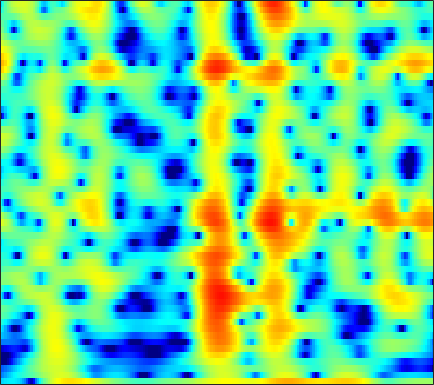

The data file committed next to this chart (first rows):
-6.6707, -6.3691, -5.9971, -5.7, -5.541, -5.4455, -5.5407, -5.7482, -6.2597, -7.0859, -8.3299, -9.6644, -12.202, -15.793, -17.652, -14.514, -10.115, -7.5165, -4.7812, -2.6218, -0.863, 0.25004, 1.5158, 2.5739
-10.33, -9.541, -8.498, -7.514, -6.836, -6.02, -5.299, -4.812, -4.23, -3.717, -3.259, -2.939, -2.531, -2.119, -1.797, -1.339, -0.8418, -0.4433, 0.1135, 0.682, 1.243, 1.645, 2.144, 2.582
-11.44, -11.11, -10.5, -9.74, -9.11, -8.214, -7.292, -6.595, -5.677, -4.78, -3.921, -3.3, -2.51, -1.762, -1.229, -0.5559, 0.07361, 0.5167, 1.068, 1.567, 2.01, 2.302, 2.633, 2.89
-23.85, -23.18, -20.88, -18.2, -16.31, -14.05, -12.06, -10.71, -9.074, -7.59, -6.227, -5.273, -4.083, -2.978, -2.203, -1.238, -0.3521, 0.2616, 1.006, 1.667, 2.238, 2.606, 3.015, 3.325
-24.27, -23.65, -21.99, -19.85, -18.22, -16.21, -14.43, -13.23, -11.77, -10.4, -9.074, -8.072, -6.716, -5.34, -4.305, -2.957, -1.677, -0.7778, 0.3197, 1.298, 2.139, 2.678, 3.27, 3.715
-17.35, -16.49, -15.55, -14.73, -14.24, -13.8, -13.66, -13.78, -14.31, -15.32, -16.67, -17.22, -15.61, -12.18, -9.585, -6.552, -4.027, -2.423, -0.6077, 0.8872, 2.105, 2.849, 3.639, 4.209
-10.12, -10.11, -10.11, -10.13, -10.19, -10.34, -10.58, -10.81, -11.24, -11.75, -12.2, -12.23, -11.46, -9.67, -7.964, -5.621, -3.446, -1.982, -0.2748, 1.16, 2.341, 3.05, 3.785, 4.286
-7.044, -7.56, -8.291, -9.086, -9.672, -10.31, -10.65, -10.64, -10.27, -9.568, -8.598, -7.746, -6.506, -5.163, -4.12, -2.719, -1.357, -0.3864, 0.8091, 1.857, 2.735, 3.271, 3.809, 4.137
-5.501, -6.495, -8.22, -10.55, -12.89, -17.58, -27.59, -26.86, -17.49, -12.99, -10.03, -8.286, -6.338, -4.653, -3.506, -2.079, -0.7546, 0.1658, 1.284, 2.258, 3.06, 3.538, 4.008, 4.267
-3.319, -4.015, -5.103, -6.324, -7.307, -8.567, -9.48, -9.805, -9.798, -9.39, -8.767, -8.224, -7.352, -6.243, -5.245, -3.758, -2.202, -1.057, 0.3429, 1.56, 2.563, 3.164, 3.767, 4.128
-1.298, -1.613, -2.114, -2.733, -3.261, -4.01, -4.811, -5.477, -6.522, -7.878, -9.814, -11.99, -16.62, -19.62, -14.59, -9.005, -5.239, -3.12, -0.9184, 0.7527, 2.019, 2.743, 3.452, 3.882
-0.8175, -1.039, -1.383, -1.759, -2.036, -2.401, -2.813, -3.163, -3.712, -4.394, -5.179, -5.768, -6.287, -6.142, -5.452, -3.985, -2.304, -1.113, 0.2808, 1.412, 2.277, 2.755, 3.168, 3.344
-2.531, -3.087, -3.699, -3.965, -3.893, -3.545, -3.048, -2.647, -2.139, -1.716, -1.347, -1.075, -0.7099, -0.3051, 0.05343, 0.5946, 1.163, 1.579, 2.08, 2.491, 2.767, 2.865, 2.828, 2.584
-5.672, -8.244, -13.51, -17.55, -12.91, -7.958, -4.849, -3.195, -1.578, -0.4041, 0.4566, 0.9458, 1.443, 1.82, 2.042, 2.282, 2.471, 2.591, 2.716, 2.793, 2.789, 2.714, 2.49, 2.081
-2.561, -3.518, -4.562, -4.816, -4.313, -3.114, -1.743, -0.7841, 0.2671, 1.053, 1.574, 1.8, 1.912, 1.855, 1.703, 1.407, 1.075, 0.8703, 0.7183, 0.7393, 0.9074, 1.073, 1.258, 1.275
0.2809, 0.2646, 0.2916, 0.4332, 0.5917, 0.894, 1.263, 1.518, 1.791, 1.928, 1.883, 1.706, 1.238, 0.424, -0.4493, -2.033, -4.17, -6.063, -7.931, -7.164, -4.776, -3.091, -1.353, -0.1657
-0.1917, 0.1191, 0.4605, 0.7303, 0.9016, 1.127, 1.31, 1.399, 1.468, 1.444, 1.291, 1.064, 0.5528, -0.2678, -1.117, -2.666, -4.758, -6.593, -8.365, -7.583, -5.191, -3.473, -1.674, -0.3869
-2.023, -1.591, -1.177, -0.934, -0.8097, -0.7033, -0.6423, -0.5683, -0.4174, -0.2181, -0.002077, 0.1286, 0.231, 0.2344, 0.1499, -0.05253, -0.2896, -0.4336, -0.5093, -0.3827, -0.07433, 0.2077, 0.5774, 0.8685
-3.083, -2.796, -2.7, -2.909, -3.254, -3.953, -4.649, -4.929, -4.715, -3.786, -2.487, -1.501, -0.3144, 0.6551, 1.225, 1.815, 2.241, 2.467, 2.67, 2.783, 2.788, 2.715, 2.496, 2.11
-3.643, -3.519, -3.711, -4.423, -5.43, -7.592, -11.55, -17.97, -21.95, -10.53, -5.692, -3.301, -0.9771, 0.6911, 1.643, 2.621, 3.318, 3.688, 4.01, 4.133, 4.06, 3.873, 3.417, 2.678
-5.107, -4.658, -4.343, -4.354, -4.568, -5.022, -5.583, -5.778, -5.476, -4.473, -3.087, -2.005, -0.6566, 0.4804, 1.208, 2.011, 2.619, 2.963, 3.277, 3.424, 3.404, 3.274, 2.924, 2.362
-5.774, -4.771, -3.839, -3.231, -2.919, -2.706, -2.528, -2.36, -2.105, -1.749, -1.294, -0.9059, -0.3974, 0.1, 0.4665, 0.8931, 1.281, 1.541, 1.833, 2.059, 2.212, 2.254, 2.212, 2.044
-2.755, -2.125, -1.516, -1.162, -1.014, -0.9528, -0.9272, -0.9649, -1.011, -1.033, -1.024, -0.9981, -0.9698, -0.9142, -0.8899, -0.8463, -0.725, -0.5498, -0.1979, 0.2902, 0.8417, 1.229, 1.671, 1.957
1.587, 1.53, 1.347, 1.02, 0.6668, 0.1625, -0.4941, -1.008, -1.617, -2.091, -2.398, -2.563, -2.725, -3.062, -3.511, -4.327, -5.319, -5.776, -5.231, -3.487, -1.503, -0.1571, 1.246, 2.208
3.759, 3.226, 2.402, 1.453, 0.6018, -0.7687, -2.611, -4.209, -6.716, -8.675, -8.473, -7.346, -5.903, -5.298, -5.429, -6.683, -9.688, -13.44, -12.95, -6.633, -2.521, -0.4033, 1.591, 2.878
2.099, 1.235, 0.08522, -1.073, -1.958, -3.36, -4.976, -6.742, -9.863, -12.9, -11.69, -9.019, -6.202, -4.417, -3.551, -2.938, -2.514, -2.206, -1.509, -0.4801, 0.6697, 1.495, 2.386, 3.035
-2.135, -3.907, -6.112, -7.18, -7.042, -6.168, -5.406, -4.989, -4.508, -4.056, -3.369, -2.707, -1.76, -0.8174, -0.2111, 0.4893, 1.046, 1.414, 1.851, 2.189, 2.445, 2.551, 2.558, 2.405
-4.615, -7.515, -13.03, -15.44, -11.52, -7.234, -4.721, -3.303, -1.935, -0.8759, 0.0046, 0.5882, 1.269, 1.888, 2.276, 2.737, 3.073, 3.255, 3.366, 3.321, 3.081, 2.729, 2.017, 0.9304
-2.537, -3.188, -3.8, -3.918, -3.623, -2.858, -1.98, -1.263, -0.4585, 0.281, 0.8917, 1.285, 1.75, 2.127, 2.369, 2.647, 2.853, 2.949, 2.962, 2.837, 2.495, 2.062, 1.171, -0.1964
-2.455, -2.337, -2.154, -1.885, -1.62, -1.27, -0.8593, -0.582, -0.2485, 0.02254, 0.2212, 0.3183, 0.4288, 0.5005, 0.5918, 0.72, 0.9318, 1.121, 1.385, 1.589, 1.68, 1.637, 1.385, 0.9206
-3.912, -3.257, -2.517, -1.923, -1.584, -1.238, -0.9912, -0.923, -0.8913, -1.03, -1.299, -1.596, -2.138, -2.717, -3.111, -3.33, -3, -2.379, -1.253, -0.09655, 0.9167, 1.52, 2.117, 2.478
-6.432, -5.188, -3.934, -3.12, -2.738, -2.44, -2.412, -2.473, -2.724, -3.116, -3.727, -4.39, -5.719, -7.882, -10.49, -16.23, -15.73, -10.26, -5.395, -2.214, 0.02798, 1.282, 2.545, 3.417
-7.512, -6.285, -5.241, -4.778, -4.69, -4.932, -5.512, -5.946, -6.57, -6.895, -7.041, -7.113, -7.331, -7.872, -8.367, -8.747, -7.857, -6.318, -3.84, -1.557, 0.3443, 1.508, 2.734, 3.632
-5.089, -4.771, -4.714, -5.112, -5.787, -7.298, -9.575, -12.08, -15.88, -16.17, -12.64, -10.37, -8.141, -6.548, -5.574, -4.394, -3.186, -2.234, -0.9412, 0.3411, 1.489, 2.253, 3.087, 3.719
-1.86, -2.05, -2.524, -3.322, -4.216, -5.775, -7.922, -9.773, -12.1, -12.29, -10.37, -8.635, -6.644, -4.975, -3.923, -2.635, -1.46, -0.617, 0.4206, 1.368, 2.2, 2.718, 3.255, 3.593
0.9015, 0.618, 0.1115, -0.5715, -1.169, -2.074, -3.057, -3.748, -4.484, -4.911, -4.967, -4.789, -4.36, -3.725, -3.15, -2.224, -1.235, -0.4656, 0.5424, 1.444, 2.2, 2.629, 3.006, 3.119
2.835, 2.607, 2.196, 1.677, 1.221, 0.4932, -0.2753, -0.937, -1.819, -2.756, -3.691, -4.402, -5.19, -5.606, -5.417, -4.538, -3.092, -1.911, -0.3881, 0.9085, 1.899, 2.435, 2.843, 2.885
3.139, 2.988, 2.702, 2.317, 1.933, 1.314, 0.517, -0.1798, -1.361, -2.816, -4.718, -6.589, -10.14, -16.29, -20.89, -12.78, -7.263, -4.517, -1.817, 0.1483, 1.569, 2.323, 2.933, 3.111
0.9024, 0.8421, 0.7671, 0.6331, 0.4666, 0.1253, -0.4554, -1.037, -2.052, -3.359, -4.948, -6.274, -8.113, -9.513, -9.622, -8.337, -6.005, -4.183, -1.98, -0.1248, 1.327, 2.153, 2.913, 3.288
-3.937, -3.738, -3.139, -2.47, -2.067, -1.792, -1.867, -2.204, -2.922, -4.034, -5.433, -6.569, -7.92, -8.598, -8.293, -7.004, -5.027, -3.444, -1.467, 0.2723, 1.67, 2.497, 3.306, 3.782
-18.71, -13.67, -8.51, -5.548, -4.151, -3.057, -2.582, -2.642, -3.179, -4.297, -6.17, -8.263, -12.9, -25.12, -20.02, -10.39, -5.722, -3.275, -0.8027, 1.065, 2.48, 3.271, 4.022, 4.448
-9.151, -8.431, -6.717, -5.017, -4.038, -3.103, -2.611, -2.465, -2.659, -3.182, -4.019, -4.805, -5.844, -6.295, -5.853, -4.388, -2.504, -1.121, 0.522, 1.858, 2.888, 3.462, 3.972, 4.191
-4.71, -4.488, -4.067, -3.578, -3.23, -2.817, -2.547, -2.404, -2.309, -2.311, -2.33, -2.332, -2.217, -1.926, -1.57, -0.8746, -0.06079, 0.5858, 1.424, 2.159, 2.734, 3.052, 3.283, 3.282
-3.436, -3.281, -3.133, -3.058, -3.004, -2.97, -2.91, -2.875, -2.716, -2.484, -2.17, -1.87, -1.403, -0.8682, -0.4411, 0.1639, 0.7848, 1.235, 1.786, 2.256, 2.614, 2.786, 2.871, 2.772
-2.44, -2.417, -2.611, -3.018, -3.432, -4.042, -4.529, -4.717, -4.654, -4.173, -3.437, -2.794, -1.931, -1.08, -0.4704, 0.2554, 0.931, 1.385, 1.91, 2.341, 2.661, 2.81, 2.891, 2.814
-0.4852, -0.7476, -1.532, -2.82, -4.187, -6.516, -9.405, -11.11, -10.98, -8.644, -6.244, -4.764, -3.151, -1.873, -1.062, -0.1491, 0.5955, 1.084, 1.662, 2.156, 2.552, 2.787, 2.979, 3.013
2.969, 2.444, 1.274, -0.5066, -2.285, -5.448, -9.579, -12.73, -12.85, -9.682, -7.066, -5.548, -3.921, -2.693, -1.99, -1.254, -0.7285, -0.3732, 0.1599, 0.7905, 1.494, 1.999, 2.515, 2.793
6.651, 6.029, 4.872, 3.327, 1.91, -0.224, -2.525, -4.114, -5.959, -7.203, -7.351, -6.759, -5.514, -4.402, -3.973, -4.022, -4.718, -5.498, -5.882, -4.421, -2.11, -0.6061, 0.8384, 1.594
7.961, 7.33, 6.243, 4.836, 3.564, 1.577, -0.9056, -3.234, -7.392, -14.78, -27.3, -14.26, -8.823, -6.434, -5.743, -6.022, -7.793, -10.49, -14.46, -9.968, -5.211, -2.929, -1.031, -0.1706
6.799, 6.238, 5.308, 4.175, 3.208, 1.697, -0.008206, -1.405, -3.341, -5.014, -5.825, -5.742, -5.093, -4.393, -4.021, -3.805, -3.859, -3.916, -3.771, -3.219, -2.379, -1.773, -1.171, -0.9389
4.924, 4.452, 3.709, 2.874, 2.195, 1.26, 0.3324, -0.3024, -1.042, -1.606, -1.915, -1.994, -1.94, -1.768, -1.609, -1.417, -1.251, -1.125, -0.9564, -0.7721, -0.6226, -0.5514, -0.5693, -0.7456
3.165, 2.679, 1.948, 1.171, 0.5942, -0.06479, -0.5638, -0.8265, -0.9706, -0.9301, -0.7746, -0.5984, -0.3218, -0.03373, 0.1657, 0.4024, 0.5996, 0.707, 0.7973, 0.8168, 0.7487, 0.6356, 0.3777, -0.02223
1.575, 0.8962, -0.1926, -1.446, -2.387, -3.423, -3.832, -3.644, -2.903, -1.906, -0.9258, -0.2634, 0.4938, 1.097, 1.451, 1.819, 2.066, 2.177, 2.235, 2.186, 2.042, 1.855, 1.503, 1.003
0.1158, -0.7529, -2.369, -4.75, -7.35, -12.81, -17.47, -12.08, -6.848, -3.652, -1.488, -0.3072, 0.8641, 1.689, 2.137, 2.536, 2.757, 2.835, 2.839, 2.752, 2.584, 2.404, 2.084, 1.658
-1.006, -1.519, -2.501, -3.856, -5.054, -6.595, -6.991, -6.07, -4.084, -2.129, -0.5505, 0.3698, 1.268, 1.85, 2.113, 2.254, 2.218, 2.11, 1.905, 1.689, 1.491, 1.376, 1.235, 1.084
-2.093, -1.863, -1.639, -1.494, -1.401, -1.254, -0.9313, -0.5286, 0.1183, 0.8009, 1.409, 1.765, 2.047, 2.079, 1.917, 1.486, 0.8148, 0.1842, -0.6946, -1.414, -1.721, -1.643, -1.257, -0.7828
-4.204, -2.894, -1.427, -0.2898, 0.3685, 1.118, 1.724, 2.097, 2.531, 2.86, 3.054, 3.084, 2.947, 2.54, 2.015, 0.9574, -0.6552, -2.35, -5.507, -9.701, -11.05, -8.517, -5.286, -3.226
-5.944, -3.644, -1.46, 0.09608, 0.9775, 1.892, 2.541, 2.877, 3.196, 3.38, 3.422, 3.357, 3.127, 2.701, 2.222, 1.27, -0.1285, -1.53, -3.96, -6.601, -7.389, -6.236, -4.239, -2.909
